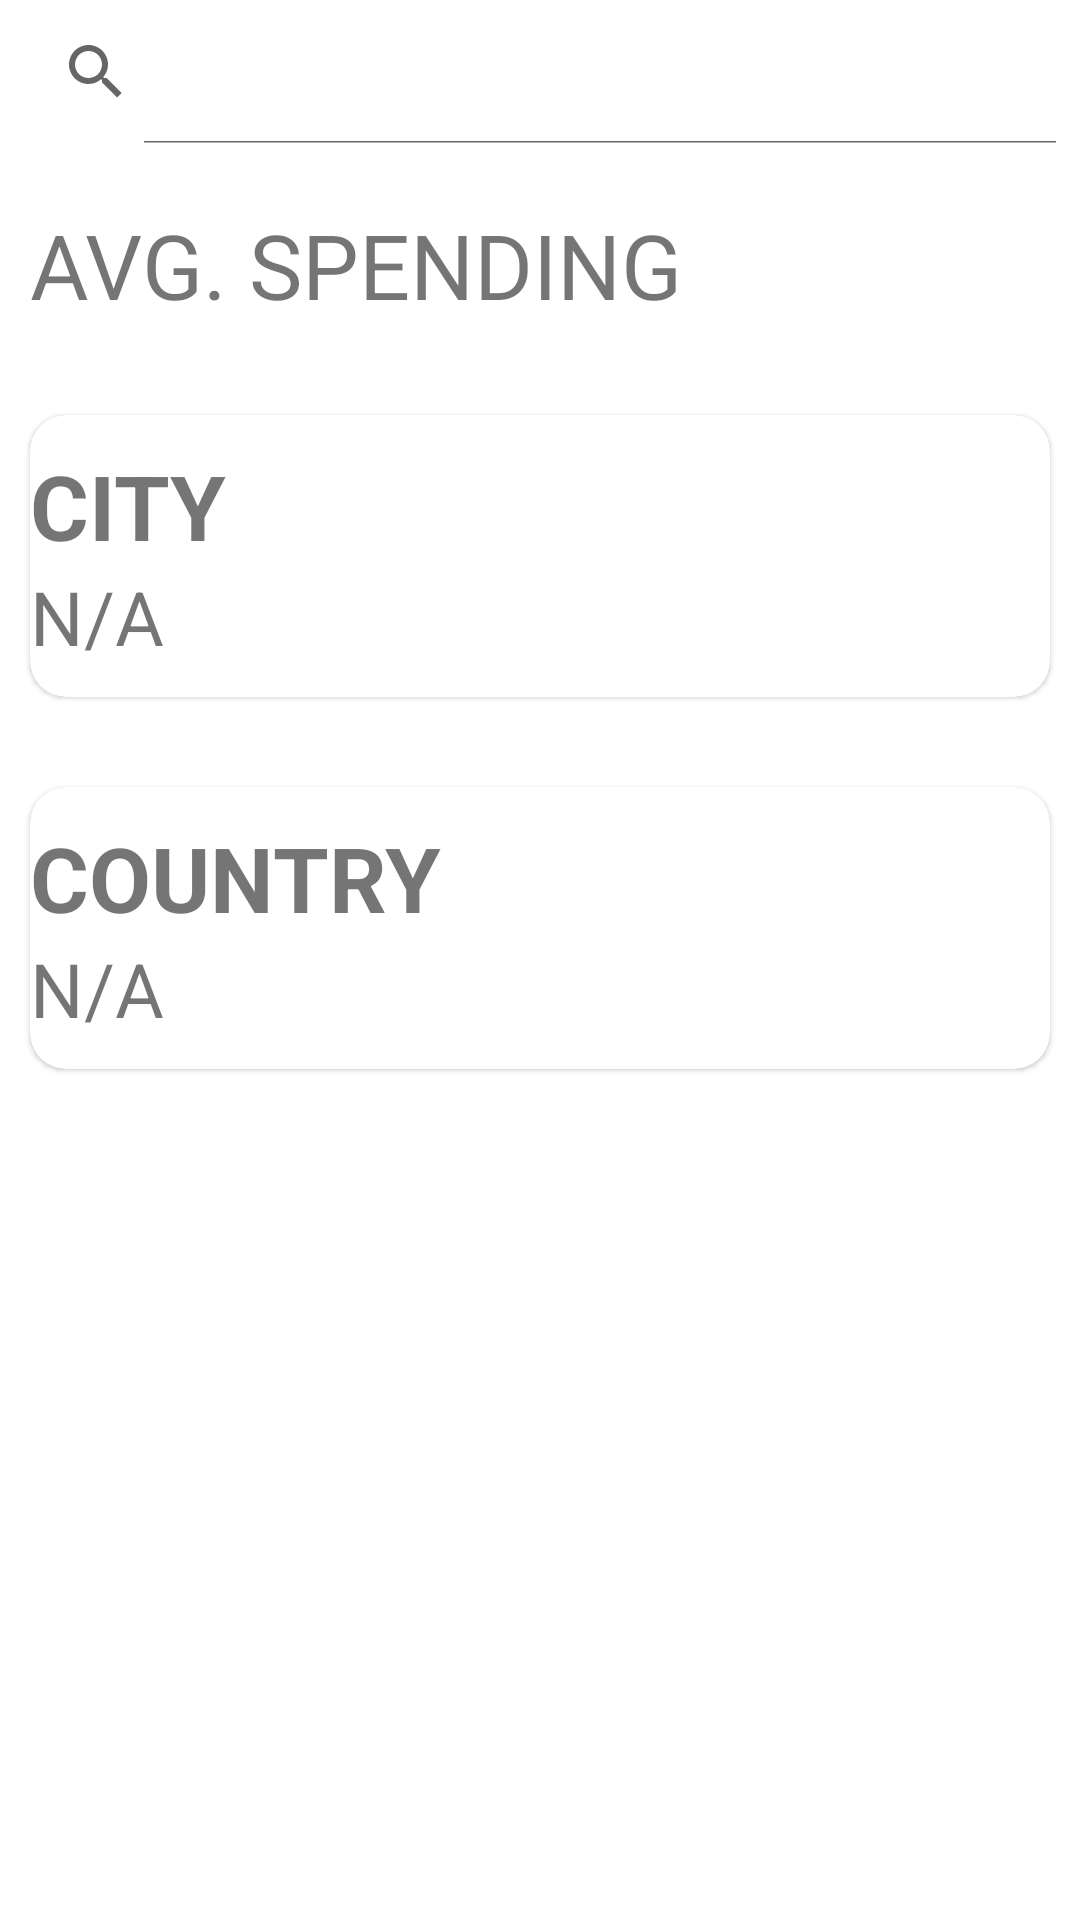

Android layout source for this screen:
<!-- AndroidManifest.xml: application theme Theme.StashUp -->
<!-- res/layout/fragment_country_expenditure.xml -->
<?xml version="1.0" encoding="utf-8"?>
<LinearLayout xmlns:android="http://schemas.android.com/apk/res/android"
    xmlns:tools="http://schemas.android.com/tools"
    android:layout_width="match_parent"
    android:layout_height="match_parent"
    xmlns:app="http://schemas.android.com/apk/res-auto"
    tools:context=".ui.expenditure.CountryExpenditureFragment"
    android:orientation="vertical">

    <SearchView
        android:id="@+id/search_view"
        android:layout_width="match_parent"
        android:layout_height="wrap_content"
        android:iconifiedByDefault="false" />
    <TextView
        android:layout_width="match_parent"
        android:layout_height="wrap_content"
        android:text="Avg. Spending"
        android:textAllCaps="true"
        android:layout_marginTop="20dp"
        android:layout_marginStart="10dp"
        android:textSize="30dp" />

    <com.google.android.material.card.MaterialCardView
        android:layout_width="match_parent"
        android:layout_height="wrap_content"
        android:layout_marginStart="10dp"
        android:layout_marginEnd="10dp"
        android:layout_marginTop="30dp"
        app:cardCornerRadius="12dp">

        <LinearLayout
            android:layout_width="match_parent"
            android:layout_height="match_parent"
            android:orientation="vertical"
            android:layout_marginTop="10dp"
            android:layout_marginBottom="10dp">>

            <TextView
                android:layout_width="match_parent"
                android:layout_height="wrap_content"
                android:text="CITY"
                android:textAllCaps="true"
                android:textStyle="bold"
                android:textSize="30dp" />

            <TextView
                android:layout_width="match_parent"
                android:layout_height="wrap_content"
                android:id="@+id/city_avg_spending"
                android:text="N/A"
                android:textSize="25dp"/>


        </LinearLayout>

    </com.google.android.material.card.MaterialCardView>
    <com.google.android.material.card.MaterialCardView
        android:layout_width="match_parent"
        android:layout_height="wrap_content"
        android:layout_marginStart="10dp"
        android:layout_marginEnd="10dp"
        android:layout_marginTop="30dp"
        app:cardCornerRadius="12dp">

        <LinearLayout
            android:layout_width="match_parent"
            android:layout_height="match_parent"
            android:orientation="vertical"
            android:layout_marginTop="10dp"
            android:layout_marginBottom="10dp">

            <TextView
                android:layout_width="match_parent"
                android:layout_height="wrap_content"
                android:text="COUNTRY"
                android:textAllCaps="true"
                android:textSize="30dp"
                android:textStyle="bold"/>

            <TextView
                android:layout_width="match_parent"
                android:layout_height="wrap_content"
                android:id="@+id/city_avg_expenditure"
                android:text="N/A"
                android:textSize="25dp"/>


        </LinearLayout>

    </com.google.android.material.card.MaterialCardView>

</LinearLayout>
<!-- resources referenced by this layout -->
<resources>
  <style name="Theme.StashUp" parent="Theme.MaterialComponents.DayNight.DarkActionBar">
          
          <item name="colorPrimary">@color/blue_sapphire</item>
          <item name="colorPrimaryVariant">@color/blue_green</item>
          <item name="colorOnPrimary">@color/white</item>
          
          <item name="colorSecondary">@color/tangerine</item>
          <item name="colorSecondaryVariant">@color/orange_web</item>
          <item name="colorOnSecondary">@color/black</item>
          
          <item name="android:statusBarColor">?attr/colorPrimaryVariant</item>
          
      </style>
  <color name="blue_sapphire">#086788</color>
  <color name="blue_green">#07A0C3</color>
  <color name="white">#FFFFFFFF</color>
  <color name="tangerine">#F08700</color>
  <color name="orange_web">#F49F0A</color>
  <color name="black">#FF000000</color>
</resources>
